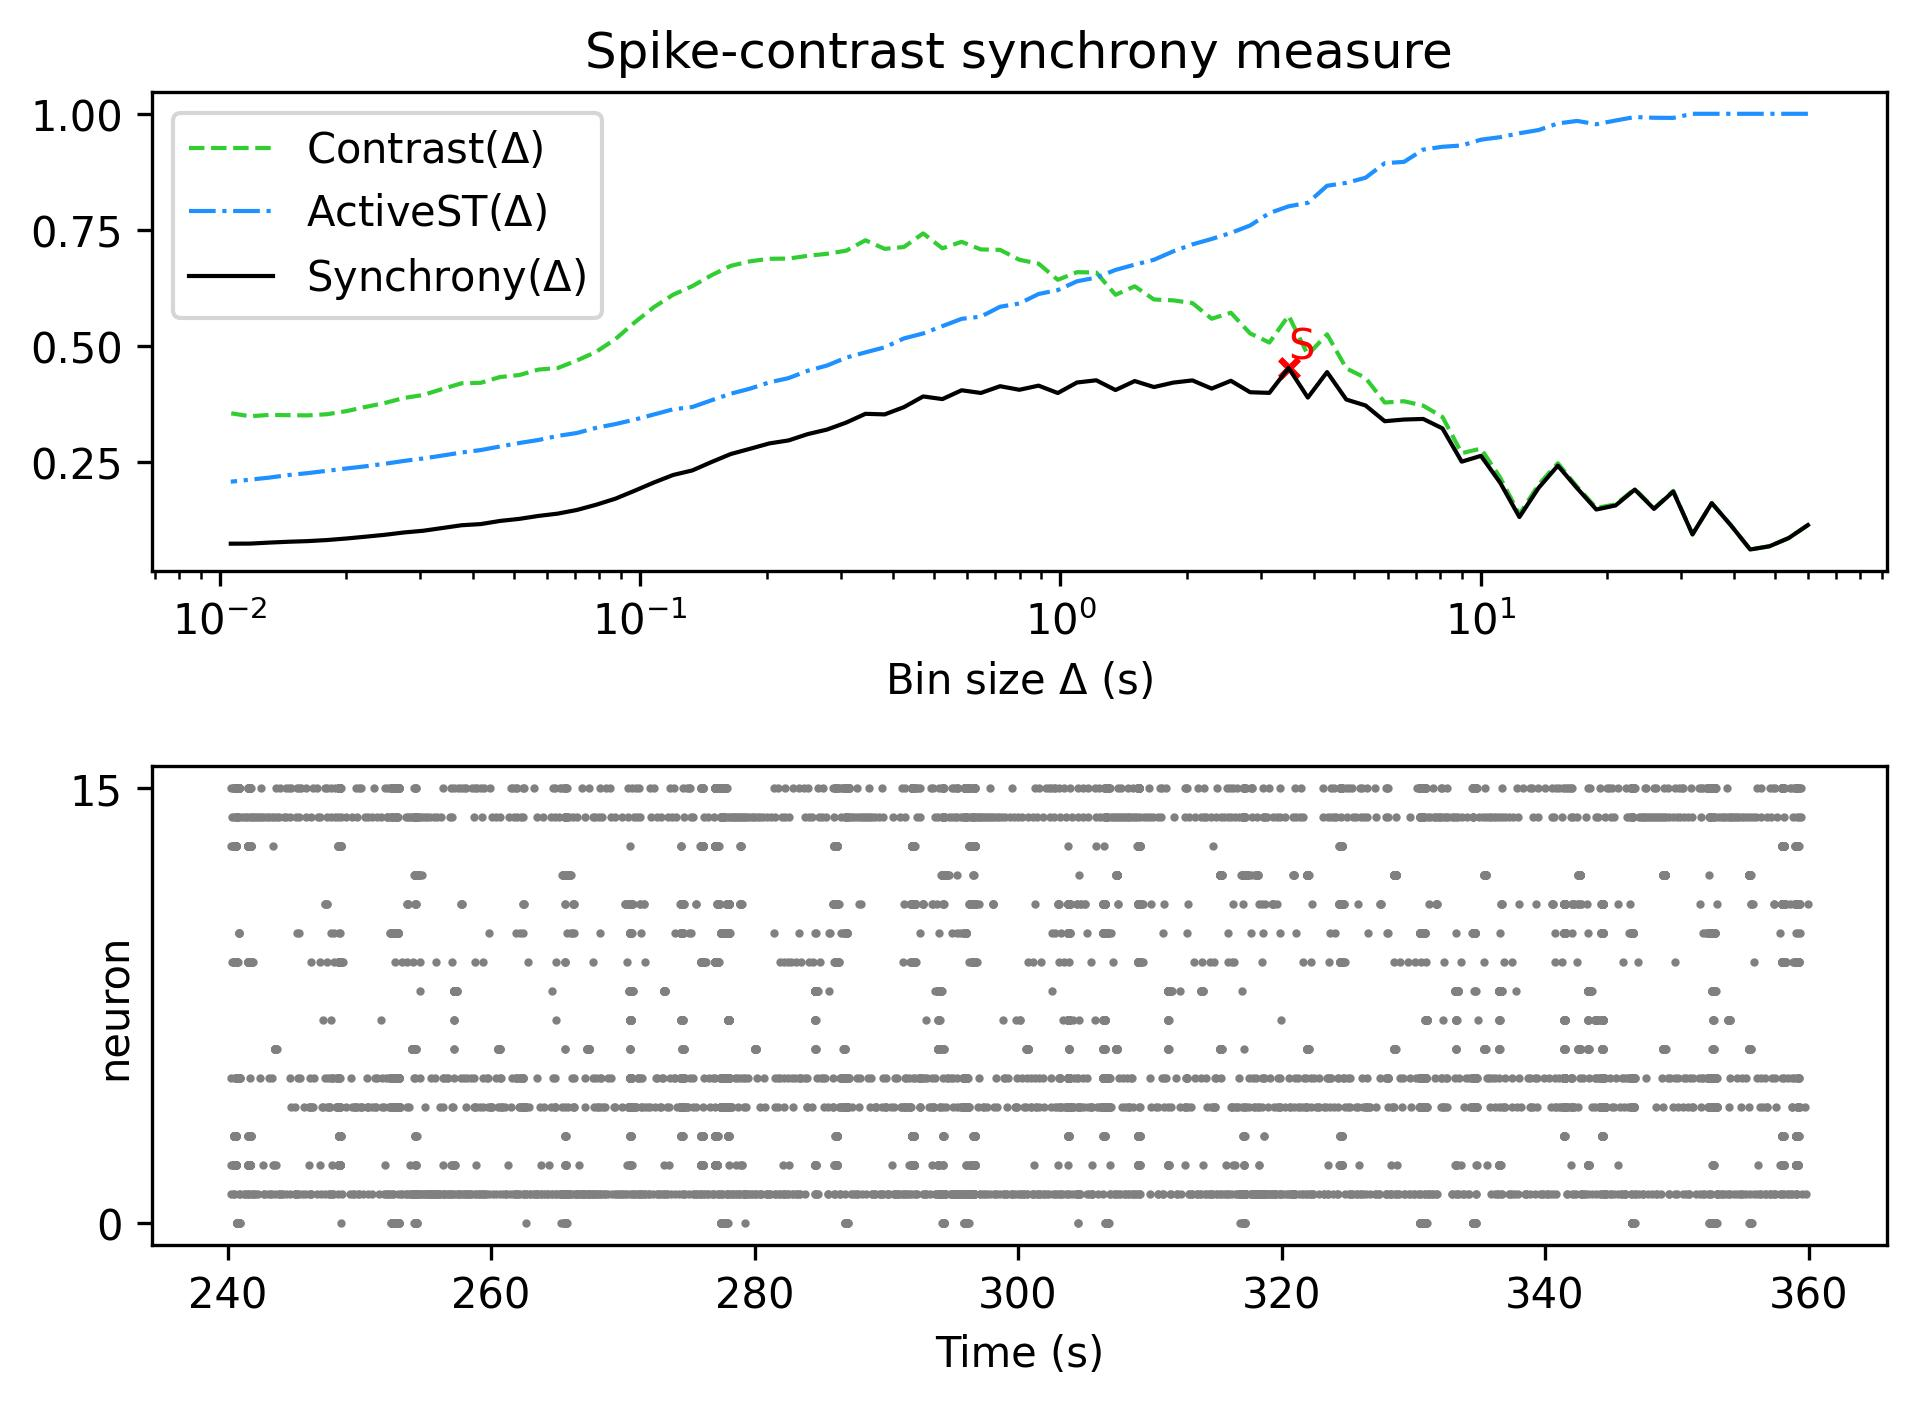

Data behind this chart, as committed beside it:
, Spike-contrast (60.0 s), Spike-contrast (54.0 s), Spike-contrast (48.6 s), Spike-contrast (43.74 s), Spike-contrast (39.366 s), Spike-contrast (35.429 s), Spike-contrast (31.886 s), Spike-contrast (28.698 s), Spike-contrast (25.828 s), Spike-contrast (23.245 s), Spike-contrast (20.921 s), Spike-contrast (18.829 s), Spike-contrast (16.946 s), Spike-contrast (15.251 s), Spike-contrast (13.726 s), Spike-contrast (12.353 s), Spike-contrast (11.118 s), Spike-contrast (10.006 s), Spike-contrast (9.006 s), Spike-contrast (8.105 s), Spike-contrast (7.295 s), Spike-contrast (6.565 s), Spike-contrast (5.909 s)
0, 0.1134, 0.08545, 0.06776, 0.06086, 0.1128, 0.1608, 0.09341, 0.1857, 0.1484, 0.19, 0.1558, 0.147, 0.193, 0.2416, 0.1937, 0.1309, 0.2048, 0.2627, 0.2501, 0.3219, 0.3422, 0.341, 0.3374
